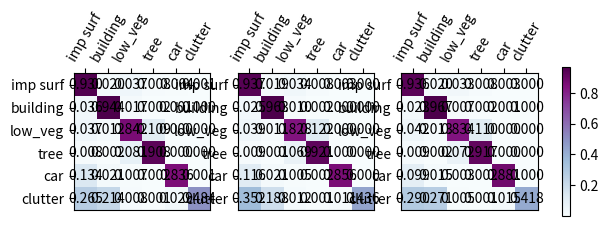

This chart was generated by the following Python code:
import numpy as np
import matplotlib.pyplot as plt
import os

# def show_confMat(confusion_mat, classes_name, set_name, out_dir,ax):
#     """
#     可视化混淆矩阵，保存png格式
#     :param confusion_mat: nd-array
#     :param classes_name: list,各类别名称
#     :param set_name: str, eg: 'valid', 'train'
#     :param out_dir: str, png输出的文件夹
#     :return:
#     """

#     # 归一化
#     confusion_mat_N = confusion_mat.copy()
#     # confusion_mat_N = confusion_mat_N.astype('float') / confusion_mat_N.sum(axis=1)[:, np.newaxis]

#     # 获取颜色
#     cmap = plt.cm.get_cmap(
#         'BuPu'
#     )  # 更多颜色: http://matplotlib.org/examples/color/colormaps_reference.html
#     im=ax.imshow(confusion_mat_N, cmap=cmap)


#     # 设置文字
#     xlocations = np.array(range(len(classes_name)))

#     ax.xaxis.set_ticks_position('top') 
#     plt.xticks(xlocations, classes_name, rotation=60,)
#     plt.yticks(xlocations, classes_name)

#     # 保存
#     plt.savefig(os.path.join(out_dir, 'Confusion_Matrix_' + set_name + '.png'))
    
def norm(mat):
    confusion_mat_N = mat.copy()
    confusion_mat_N = confusion_mat_N.astype('float') / confusion_mat_N.sum(axis=1)[:, np.newaxis]
    return confusion_mat_N



data1=np.array([[21075636,   447976,   849189,   183406,    92624,    22837],
        [  799558, 20719389,   371593,    38434,    15779,     4655],
        [  649032,   203086, 14621448,  1887284,     4500,     5435],
        [  149387,    45380,  1501524, 16811874,     1009,     2924],
        [  106488,    16553,     5764,     1426,   664722,      480],
        [  183227,   148438,     5197,      910,    19850,   334929]])

data2=np.array([[21237527,   422226,   774217,   171876,    57830,     7992],
        [  548330, 21131585,   212216,    44021,     9822,     3434],
        [  669343,   190216, 14381328,  2127453,     2389,       56],
        [  164992,    27690,  1271714, 17045566,      533,     1603],
        [   91922,    16639,     3882,     1876,   680915,      199],
        [  243447,   130210,     8483,     1004,     7799,   301608]])

data3=np.array([[21213732,   455588,   748926,   178289,    65023,    10110],
        [  497497, 21232005,   164006,    43077,    11223,     1600],
        [  730607,   227176, 14492509,  1912634,     3506,     4353],
        [  172472,    37015,  1327723, 16971992,      861,     2035],
        [   78748,    11804,     2126,     1464,   700958,      333],
        [  200536,   187836,     3441,      592,    10572,   289574]])
data=[data1,data2,data3]
# # show_confMat(data1, ['imp surf', 'building', 'low_veg', 'tree', 'car', 'clutter'], "mit-b0", "./",1)
# # show_confMat(data2, ['imp surf', 'building', 'low_veg', 'tree', 'car', 'clutter'], "mit-b4", "./",2)

    
# fig, ax =plt.subplots(2,2, frameon = False)
# ax = ax.flatten() 
# im=show_confMat(data2-data1, ['imp surf', 'building', 'low_veg', 'tree', 'car', 'clutter'], "mit-b4-fuse", "./",ax[0])
# im=show_confMat(data3-data1, ['imp surf', 'building', 'low_veg', 'tree', 'car', 'clutter'], "mit-b4-fuse", "./",ax[1])
# fig.colorbar(im, ax=[ax[0],ax[1]], fraction=0.03, pad=0.05)
# plt.show()

fig, ax = plt.subplots(1, 3)
ax = ax.flatten()
 

cmap = plt.cm.get_cmap('BuPu') 
classes_name=['imp surf', 'building', 'low_veg', 'tree', 'car', 'clutter']
xlocations = np.array(range(len(classes_name)))


# for i in range(2):
#     # im = ax[i].imshow(norm(data[i]),cmap=cmap)
#     im = ax[i].imshow(data[i+1]-data[0],cmap=cmap)
#     ax[i].xaxis.set_ticks_position('top')
#     ax[i].set_xticks(xlocations)
#     ax[i].set_xticklabels(classes_name, rotation=60)
#     ax[i].set_yticks(xlocations)
#     ax[i].set_yticklabels(classes_name)

for i in range(3):
    # im = ax[i].imshow(norm(data[i]),cmap=cmap)
    im = ax[i].imshow(norm(data[i]),cmap=cmap)
    majorFormatter = plt.FormatStrFormatter('%1.1f') 
    for j in range(data[i].shape[0]):
        for k in range(data[i].shape[0]):
            ax[i].annotate('%.3f'%norm(data[i])[k, j],xy=(j, k), horizontalalignment='center', verticalalignment='center')
    ax[i].xaxis.set_ticks_position('top')
    ax[i].set_xticks(xlocations)
    ax[i].set_xticklabels(classes_name, rotation=60)
    ax[i].set_yticks(xlocations)
    ax[i].set_yticklabels(classes_name)
 
fig.colorbar(im, ax=[ax[0], ax[1],ax[2]], fraction=0.015, pad=0.05)




# plt.imshow(data1, cmap=cmap)
# ax=plt.gca()
# ax.xaxis.set_ticks_position('top') 
# plt.xticks(xlocations, classes_name, rotation=60,)
# plt.yticks(xlocations, classes_name)
# plt.colorbar()

plt.savefig('tjn.png', bbox_inches='tight')
plt.show()